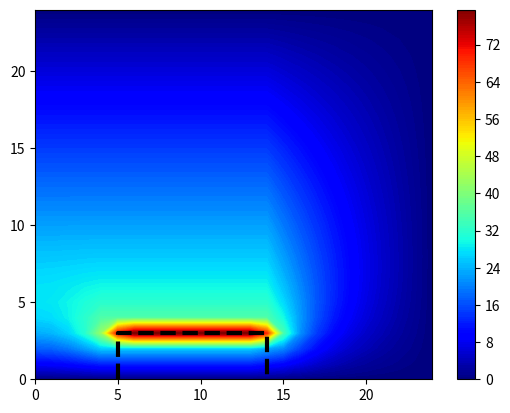
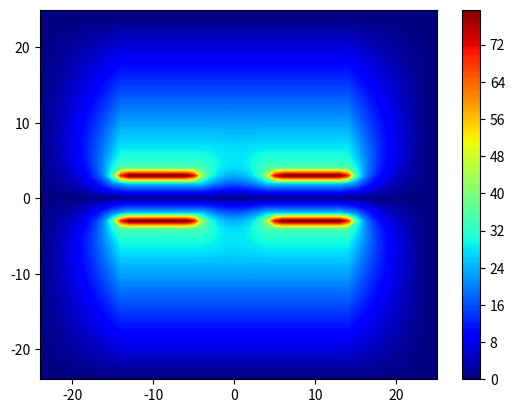

Write the Python code that produced these figures, in order.
"""
Created on Fri Nov 29 21:27:07 2013
PHYS 613, Assignment 9
[redacted]
"""

# Exercise 7.12
"""
Calculate the magnetic potential of a ring magnet by 
solving the difference equations for the PDEs at the 
boundary conditions of the magnet. 
"""

import numpy as np
from matplotlib import cm
from math import sqrt, cos, pi
import matplotlib.pyplot as plt


# set magnet parameters
# --------------------------------------------
M = 1e5/1000  # magnetization (amp/mm)
IR = 5        # magnet inner radius (mm)
OR = 14       # magnet outter radius (mm)
H = 3         # magnet height/2 (mm)
# --------------------------------------------

# set iteration parameters
# --------------------------------------------
tol = 1e-5    # desired relative accuracy
Nx = 25       # x-grid size (mm)
Ny = 25       # y-grid size (mm)
h = 1         # grid step size (mm)
# --------------------------------------------

# set SOR relaxation parameter
# --------------------------------------------
alpha = (4.0/(2+sqrt(4-4*cos(pi/Nx)**2)))-1
# --------------------------------------------


# initialize solution matrix and boundary conditions
# --------------------------------------------
phi = np.zeros((Nx,Ny))

# iterate over xy-grid (i = y-row, j = x-col)
for i in range(Ny):
    for j in range(Nx):
            
        # initialize grid boundary far from magnet (magnetic potential Eq. 7.94)
        if j == Nx-1 or i == Ny-1:
            r = sqrt(i**2 + j**2)
            phi[i][j] = (M*i)/(4*pi*r**3)
        
# start main loop to calculate values
# --------------------------------------------
done = 'no'
iters = 0

while done == 'no':
    done = 'yes'
    iters = iters + 1    
    
    # iterate over xy-grid (i = y-row, j = x-col)
    for i in range(1,Ny-1):
        for j in range(0,Nx-1):
            phi0 = phi[i][j]
            
            # compute along z-axis: (Laplacian Eq. 7.102) 
            if j == 0:
                phi1 = (4*phi[i][1] + phi[i+1][0] + phi[i-1][0])/6.0
                
            # compute outside magnet not on boundary (Laplacian Eq. 7.98)
            elif 0 < j < IR and 0 < i < Ny or OR < j < Nx and 0 < i < Ny:
                a = 1 + 0.5*h/j
                b = 1 - 0.5*h/j
                phi1 = 0.25*(a*phi[i][j+1] + b*phi[i][j-1] + phi[i+1][j] + phi[i-1][j])
            
            # compute on side surfaces (Eq. 7.104)
            elif j == IR and 0 < i < H or j == OR and 0 < i < H:
                phi1 = 0.5*(phi[i][j+1] + phi[i][j-1])
            
            # compute on top surface (Eq. 7.107)
            elif i == H and IR < j < OR:
                phi1 = 0.5*(M*h + phi[i+1][j] + phi[i-1][j])
                
            # compute at corners of magnet cross-section (Eq. 7.108)
            elif i == H and j == IR or i == H and j == OR:
                phi1 = 0.25*(M*h + phi[i+1][j] + phi[i-1][j] + phi[i][j+1] + phi[i][j-1])
                
                            
            # compute improved SOR approximation and error
            phiSOR = phi1 + alpha*(phi1 - phi0)        
            err = abs(phiSOR-phi1)/phiSOR
            phi[i][j] = phiSOR
            
            # if desired tolerance met then stop
            if err > tol:
                done = 'no'

print ('\n','iterations = ',iters)
# --------------------------------------------


# set contour levels for plotting
phiMax = np.max(phi)
levels = np.arange(0,int(phiMax),0.5)
print ('max potential =',phiMax)

# build matrix for plotting full cross-section
# this reflects matrix in all 4 quadrants
z = np.zeros((2*Nx,2*Nx))
for i in range(Nx):
    for j in range(Nx):
        z[i][Nx-1+j] = phi[Nx-1-i][j]
        z[i+Nx-1][j+Nx-1] = phi[i][j]
        z[i+Nx-1][j] = phi[i][Nx-1-j]
        z[Nx-1-i][j] = phi[i][Nx-1-j]
        
# build x,y meshgrids for plotting full cross-section
xpts = range(-Nx+1,Nx+1,1)
ypts = range(-Nx+1,Nx+1,1)
xMesh,yMesh = np.meshgrid(xpts,ypts)


# plot magnetic potential of cross-section in first quadrant
plt.figure()
plt.contourf(phi, cmap=cm.jet,levels=levels)
plt.plot([IR,IR,OR,OR],[0,H,H,0],'k--',linewidth=3)
plt.colorbar()
plt.show()

# plot magnetic potential of full cross-section
plt.figure()
plt.contourf(xMesh,yMesh,z, cmap=cm.jet,levels=levels)
plt.colorbar()
plt.show()